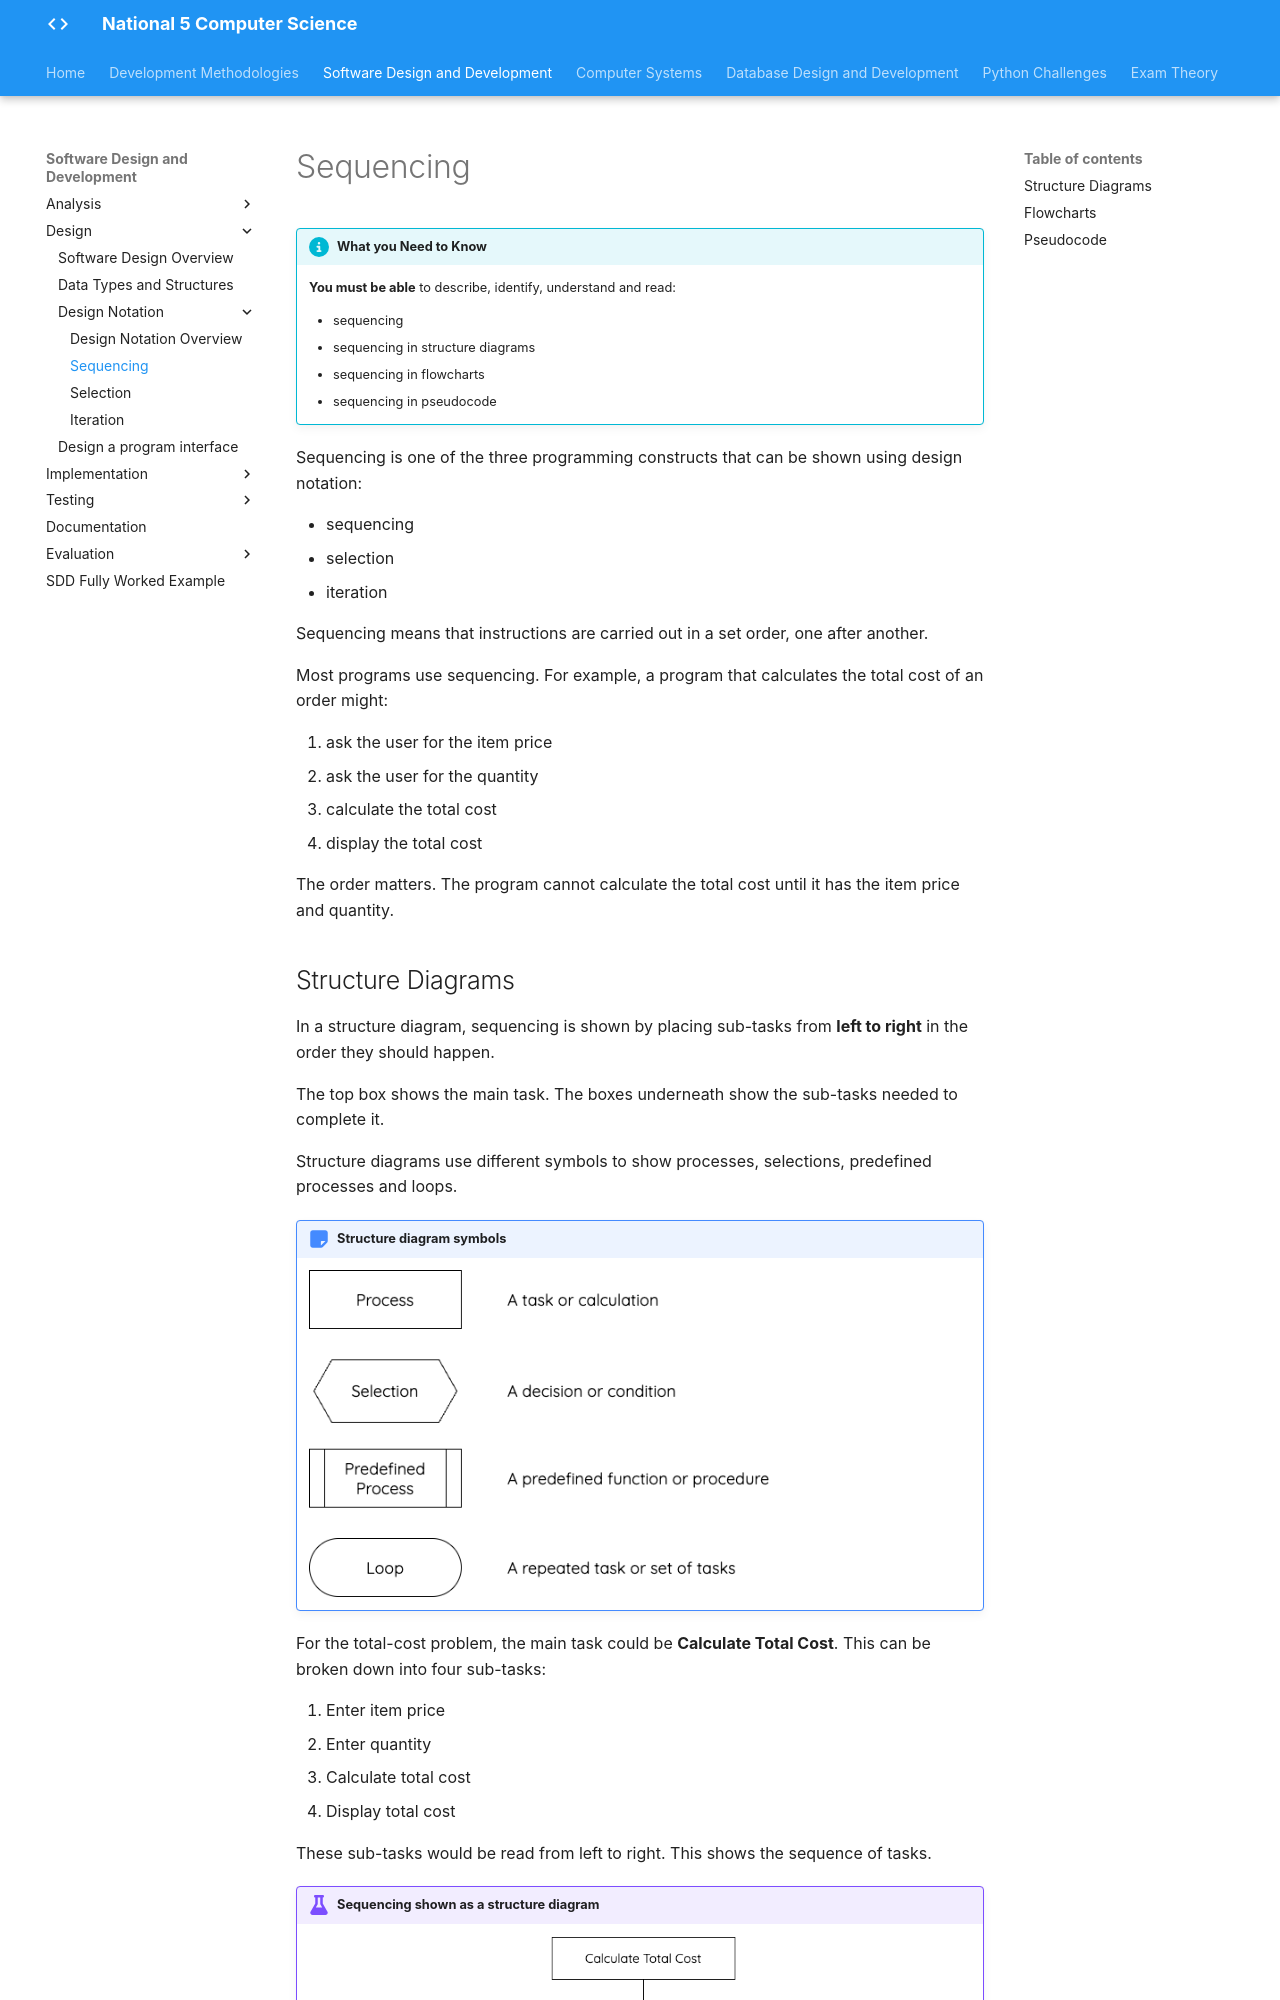

repository: Mr-Wood-CS/LN-National-5 · page: 02-sdd/2.3-design/3.4-sequencing/index.html · generator: mkdocs

# Sequencing

!!! info "What you Need to Know"

    __You must be able__ to describe, identify, understand and read:

    * sequencing
    * sequencing in structure diagrams
    * sequencing in flowcharts
    * sequencing in pseudocode

Sequencing is one of the three programming constructs that can be shown using design notation:

* sequencing
* selection
* iteration

Sequencing means that instructions are carried out in a set order, one after another.

Most programs use sequencing. For example, a program that calculates the total cost of an order might:

1. ask the user for the item price
2. ask the user for the quantity
3. calculate the total cost
4. display the total cost

The order matters. The program cannot calculate the total cost until it has the item price and quantity.
